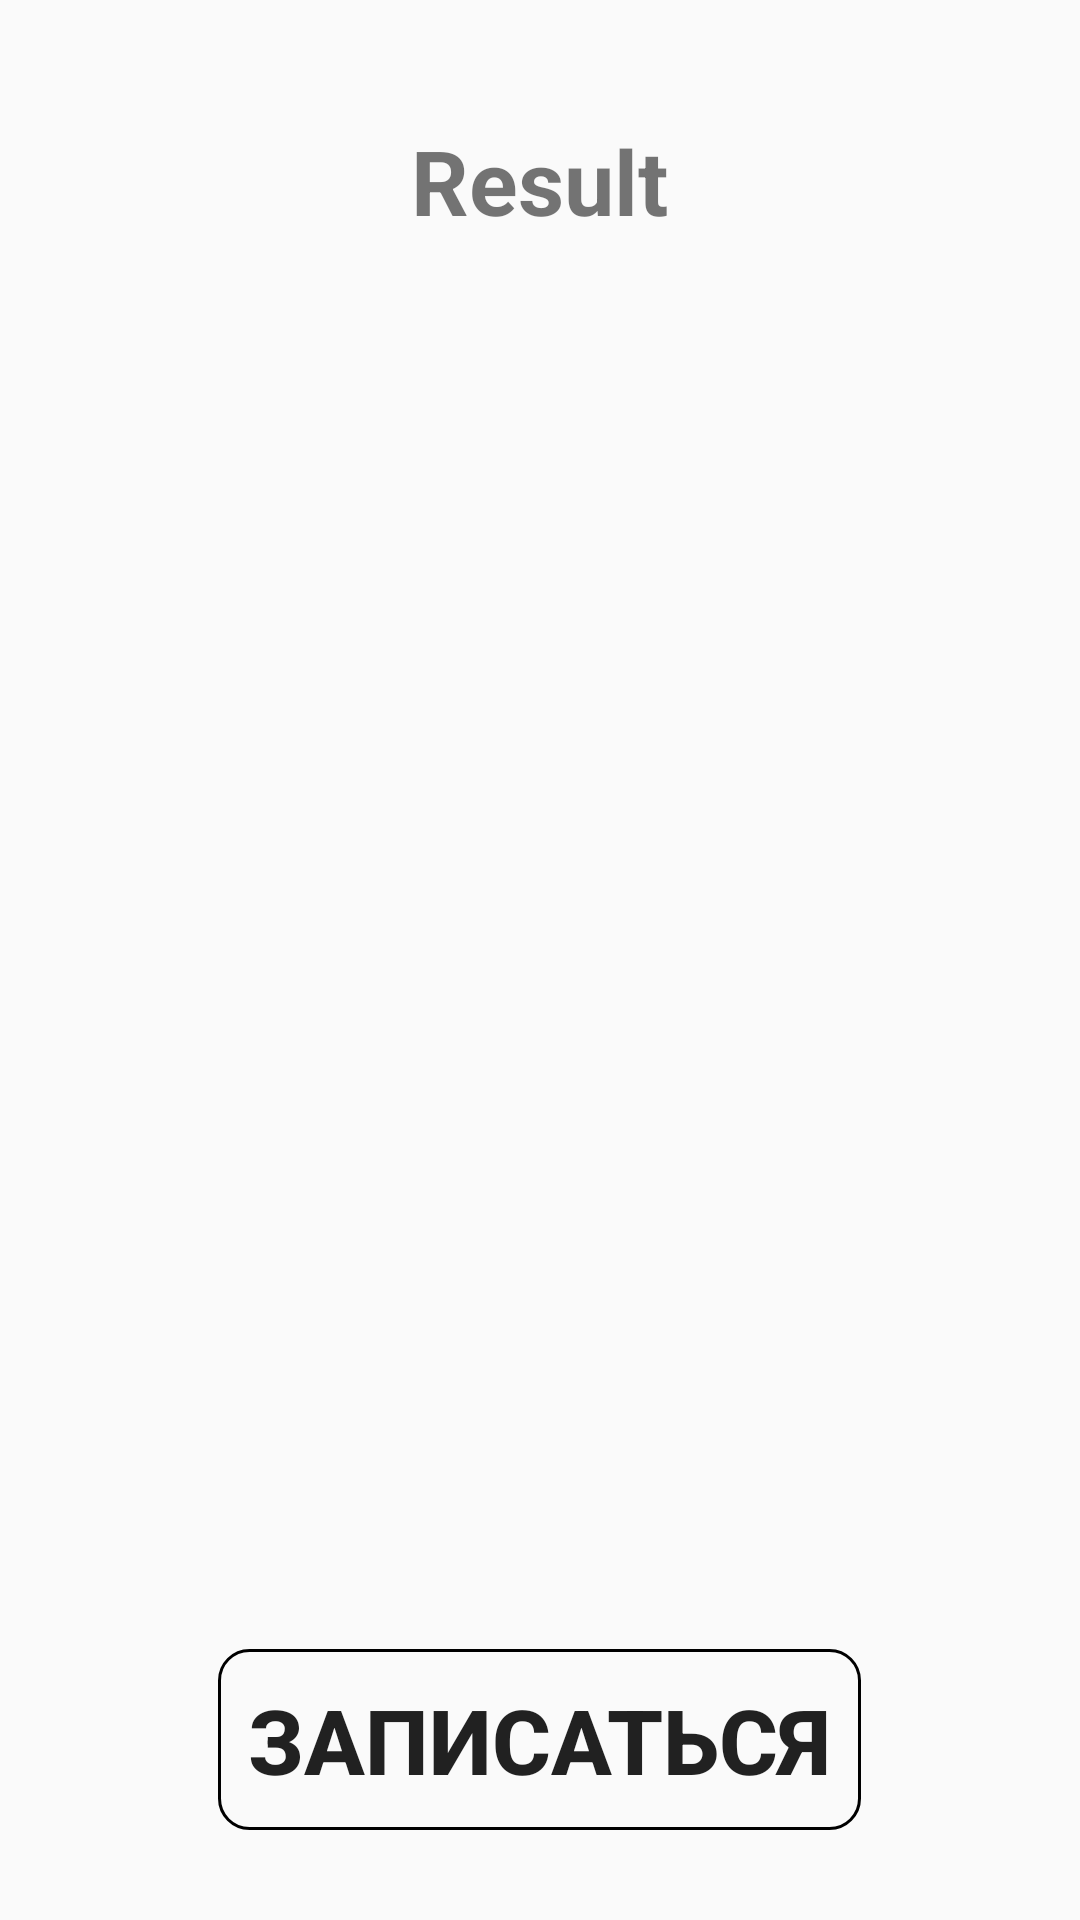

The Android layout XML behind this screen, and the referenced resources:
<!-- AndroidManifest.xml: application theme Theme.AppCompat.Light.NoActionBar -->
<!-- res/layout/parsing.xml -->
<?xml version="1.0" encoding="utf-8"?>
<RelativeLayout
    xmlns:android="http://schemas.android.com/apk/res/android"
    android:layout_width="match_parent"
    android:layout_height="match_parent"
    android:orientation="vertical">

    <TextView
        android:layout_width="wrap_content"
        android:layout_height="wrap_content"
        android:id="@+id/timetable"
        android:text="@string/result"
        android:textSize="30sp"
        android:layout_centerHorizontal="true"
        android:layout_marginLeft="30dp"
        android:textStyle="bold"
        android:layout_marginStart="30dp"
        android:layout_marginTop="40dp">
    </TextView>

    <Button
        android:id="@+id/button"
        android:layout_width="wrap_content"
        android:layout_height="wrap_content"
        android:layout_alignParentBottom="true"
        android:layout_centerHorizontal="true"
        android:layout_marginBottom="30dp"
        android:enabled="true"
        android:text="@string/registrat"
        android:textSize="30sp"
        android:textStyle="bold"
        android:background="@drawable/btns"
        android:padding="10dp">

    </Button>
</RelativeLayout>
<!-- resources referenced by this layout -->
<resources>
  <!-- drawable btns (drawable) -->
  <?xml version="1.0" encoding="utf-8"?>
  <shape xmlns:android="http://schemas.android.com/apk/res/android"
      android:padding="16dp"
      android:shape="rectangle">
      <stroke
          android:width="1dp"
          android:color="@android:color/black" />
      <corners android:radius="10dp" />
      <selector xmlns:android="https://schemas.android.com/apk/res/android">
          <item android:state_enabled="true" android:drawable="@color/yellow"/>
          <item android:state_pressed="true" android:drawable="@color/red"/>
          <item android:drawable="@color/green"/>
      </selector>
  </shape>
  <string name="registrat">Записаться</string>
  <string name="result">Result</string>
  <color name="yellow">#B8E600</color>
  <color name="red">#F10030</color>
  <color name="green">#B219FF09</color>
</resources>
